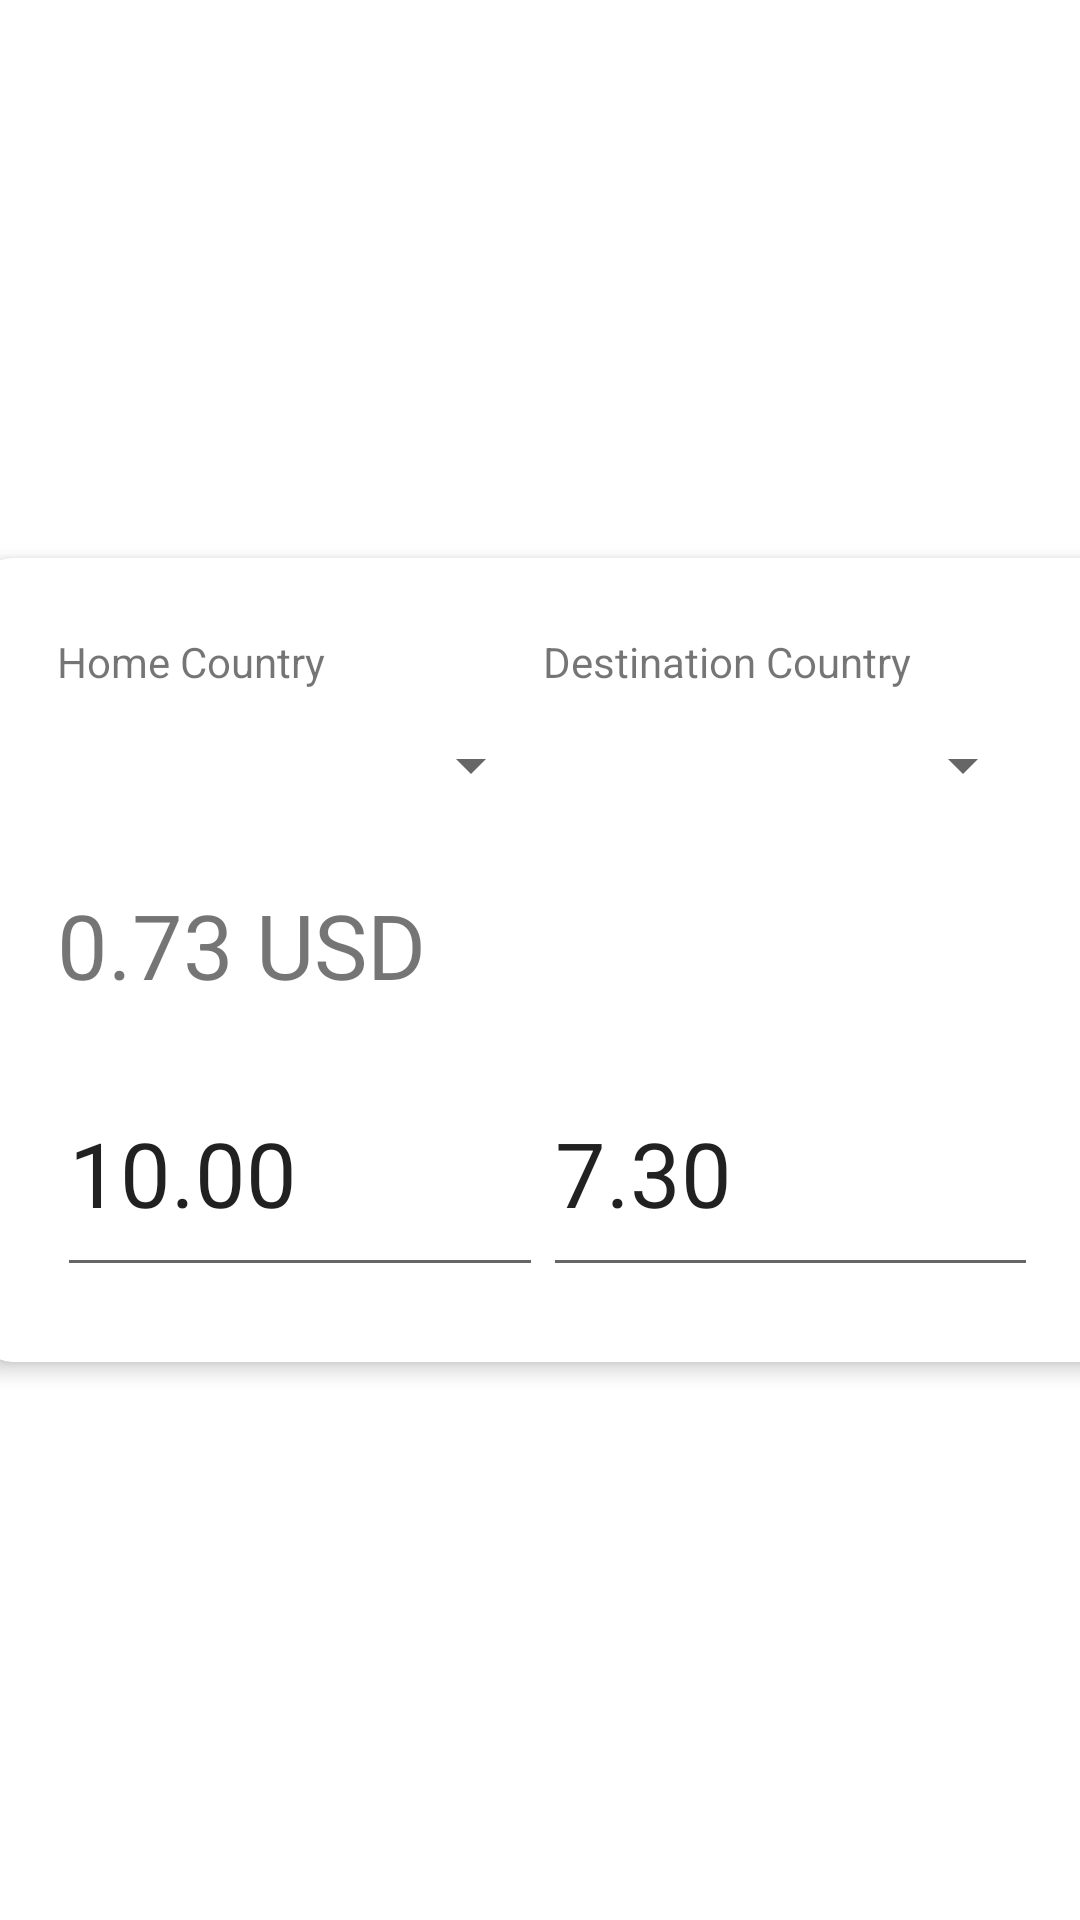

Produce the Android XML layout that renders to this screen, including the resource entries it uses.
<!-- AndroidManifest.xml: application theme Theme.Planer -->
<!-- res/layout/activity_currency_converter.xml -->
<?xml version="1.0" encoding="utf-8"?>
<androidx.constraintlayout.widget.ConstraintLayout xmlns:android="http://schemas.android.com/apk/res/android"
    xmlns:app="http://schemas.android.com/apk/res-auto"
    xmlns:tools="http://schemas.android.com/tools"
    android:layout_width="match_parent"
    android:layout_height="match_parent"
    tools:context=".CurrencyConverterActivity">

    <androidx.cardview.widget.CardView
        android:layout_width="376dp"
        android:layout_height="wrap_content"
        android:layout_margin="10dp"
        app:cardCornerRadius="10dp"
        app:cardElevation="4dp"
        app:contentPadding="10dp"
        app:layout_constraintBottom_toBottomOf="parent"
        app:layout_constraintEnd_toEndOf="parent"
        app:layout_constraintHorizontal_bias="0.457"
        app:layout_constraintStart_toStartOf="parent"
        app:layout_constraintTop_toTopOf="parent">

        <GridLayout
            android:layout_width="match_parent"
            android:layout_height="match_parent"
            android:layout_gravity="center"
            android:columnCount="2"
            android:rowCount="3"
            android:layout_margin="15dp"
            tools:context=".GridLayoutForm"
            >

            
            <LinearLayout
                android:layout_row="0"
                android:layout_column="0"
                android:layout_width="162dp"
                android:orientation="vertical"
                >

                <TextView
                    android:id="@+id/home_value"
                    android:layout_width="wrap_content"
                    android:layout_height="wrap_content"
                    android:text="@string/home"
                    app:layout_constraintBottom_toBottomOf="parent"
                    app:layout_constraintEnd_toEndOf="parent"
                    app:layout_constraintHorizontal_bias="0.677"
                    app:layout_constraintStart_toStartOf="parent"
                    app:layout_constraintTop_toTopOf="parent"
                    app:layout_constraintVertical_bias="0.022" />

                <Spinner
                    android:id="@+id/spinner_country_home"
                    android:layout_width="match_parent"
                    android:layout_height="50dp"
                    app:layout_constraintBottom_toBottomOf="parent"
                    app:layout_constraintEnd_toEndOf="parent"
                    app:layout_constraintHorizontal_bias="0.924"
                    app:layout_constraintStart_toStartOf="parent"
                    app:layout_constraintTop_toBottomOf="@+id/destination_value"
                    app:layout_constraintVertical_bias="0.012"
                    tools:ignore="SpeakableTextPresentCheck" />
            </LinearLayout>

            
            <LinearLayout
                android:layout_row="0"
                android:layout_column="1"
                android:layout_width="164dp"
                android:orientation="vertical">

                <TextView
                    android:id="@+id/destination_value"
                    android:layout_width="wrap_content"
                    android:layout_height="wrap_content"
                    android:text="@string/destination"
                    app:layout_constraintBottom_toBottomOf="parent"
                    app:layout_constraintEnd_toEndOf="parent"
                    app:layout_constraintHorizontal_bias="0.677"
                    app:layout_constraintStart_toStartOf="parent"
                    app:layout_constraintTop_toTopOf="parent"
                    app:layout_constraintVertical_bias="0.022" />

                <Spinner
                    android:id="@+id/spinner_country_destination"
                    android:layout_width="match_parent"
                    android:layout_height="50dp"
                    app:layout_constraintBottom_toBottomOf="parent"
                    app:layout_constraintEnd_toEndOf="parent"
                    app:layout_constraintHorizontal_bias="0.924"
                    app:layout_constraintStart_toStartOf="parent"
                    app:layout_constraintTop_toBottomOf="@+id/destination_value"
                    app:layout_constraintVertical_bias="0.012"
                    tools:ignore="SpeakableTextPresentCheck" />
            </LinearLayout>

            
            <TextView
                android:id="@+id/conversion_rate"
                android:layout_width="162dp"
                android:layout_height="70dp"
                android:layout_row="1"
                android:layout_column='0'
                android:text="0.73 USD"
                android:textSize="30sp"
                android:gravity="center_vertical"
                tools:ignore="HardcodedText" />

            
            <EditText
                android:id="@+id/currency_input"
                android:layout_width="162dp"
                android:layout_height="79dp"
                android:layout_row="2"
                android:layout_column="0"
                android:ems="10"
                android:textSize="30sp"
                android:inputType="number|text"
                android:text='10.00'

                tools:layout_editor_absoluteX="57dp"
                tools:layout_editor_absoluteY="530dp" />

            
            <EditText
                android:id="@+id/currency_output"
                android:layout_width="165dp"
                android:layout_height="79dp"
                android:layout_row="2"
                android:layout_column="1"
                android:autofillHints="0.00"
                android:ems="10"
                android:inputType="number|text"
                android:text='7.30'
                android:textSize="30sp"
                tools:layout_editor_absoluteX="57dp"
                tools:layout_editor_absoluteY="530dp" />


        </GridLayout>


    </androidx.cardview.widget.CardView>


</androidx.constraintlayout.widget.ConstraintLayout>
<!-- resources referenced by this layout -->
<resources>
  <string name="destination">Destination Country</string>
  <string name="home">Home Country</string>
  <style name="Theme.Planer" parent="Theme.MaterialComponents.DayNight.DarkActionBar">
          
          <item name="colorPrimary">@color/turquoise</item>
          <item name="colorPrimaryVariant">@color/turquoise_dark</item>
          <item name="colorOnPrimary">@color/white</item>
          
          <item name="colorSecondary">@color/teal_200</item>
          <item name="colorSecondaryVariant">@color/teal_700</item>
          <item name="colorOnSecondary">@color/black</item>
          
          <item name="android:statusBarColor">?attr/colorSecondaryVariant</item>
          
      </style>
  <color name="turquoise">#019797</color>
  <color name="turquoise_dark">#005555</color>
  <color name="white">#FFFFFFFF</color>
  <color name="teal_200">#FF03DAC5</color>
  <color name="teal_700">#FF018786</color>
  <color name="black">#FF000000</color>
</resources>
